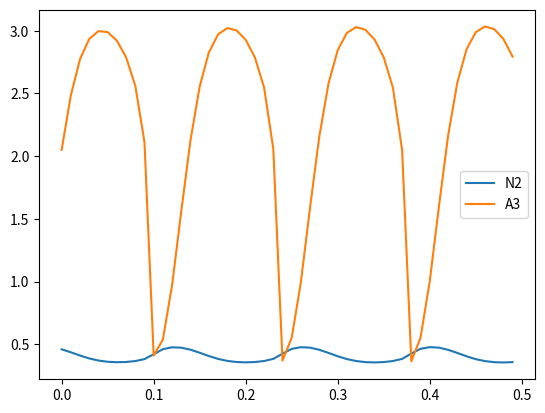

Write the Python code that produced this figure.
import numpy as np
import pandas as pd
from scipy.integrate import odeint
import matplotlib.pyplot as plt


def function_A(A):
    K_i = 1
    n = 4

    return (1+(A/K_i)**n)**(-1)


def simulateWolfGlycolysis(S, t):
    S1, S2, S3, S4, S5, S6, S6_ex, A3, N2 = S

    # parameter
    J0 = 50
    k1 = 550
    k2 = 9.8
    k4 = 80
    k5 = 9.7
    k6 = 2000
    k7 = 28
    k8 = 85.7
    k9 = 80
    kappa = 375
    phi = 0.1
    A = 4 # cell surface
    N = 1
    k_GAPDHp = 323.8
    k_GAPDHm = 57823.1
    k_PGKp = 76411.1
    k_PGKm = 23.7

    # algebraic equations
    A2 = A - A3
    N1 = N - N2
    v1 = k1*S1*A3*function_A(A3)
    v2 = k2*S2
    v3 = (k_GAPDHp * k_PGKp * S3 * N1 * (A-A3) - k_GAPDHm * k_PGKm * S4 * A3 * N2)/ (k_GAPDHm * N2 + k_PGKp*(A-A3))
    v4 = k4*S4*(A-A3)
    v5 = k5*S5
    v6 = k6*S6*N2
    v7 = k7*A3
    v8 = k8*S3*N2
    v9 = k9*S6_ex
    J = kappa * (S6 - S6_ex)

    # ODEs
    S1_dt = J0 - v1
    S2_dt = v1 - v2
    S3_dt = 2*v2 - v3 - v8
    S4_dt = v3 - v4
    S5_dt = v4 - v5
    S6_dt = v5 - v6 - J
    S6ex_dt = phi*J - v9
    A3_dt = -2*v1 + v3 + v4 - v7
    N2_dt = v3 - v6 - v8

    return [S1_dt, S2_dt, S3_dt, S4_dt, S5_dt, S6_dt, S6ex_dt, A3_dt, N2_dt]

time = np.arange(0, 0.5, 0.01)
# S0 = [1.09, 5.1, 0.55, 0.66, 8.31, 0.08, 0.02, 2.19, 0.41]
# from data.iloc[[-1]].values.round(2).tolist()
# for the plot of the paper: [0.45, 5.57, 0.6, 0.49, 8.56, 0.07, 0.02, 2.05, 0.46]
S0 = [0.45, 5.57, 0.6, 0.49, 8.56, 0.07, 0.02, 2.05, 0.46]
data = pd.DataFrame(odeint(simulateWolfGlycolysis, S0, time),
                    columns=['S1','S2','S3', "S4", "S5", "S6", "S6ex", "A3", "N2"],
                    index=time)
data[["N2",'A3']].plot()
plt.show()
